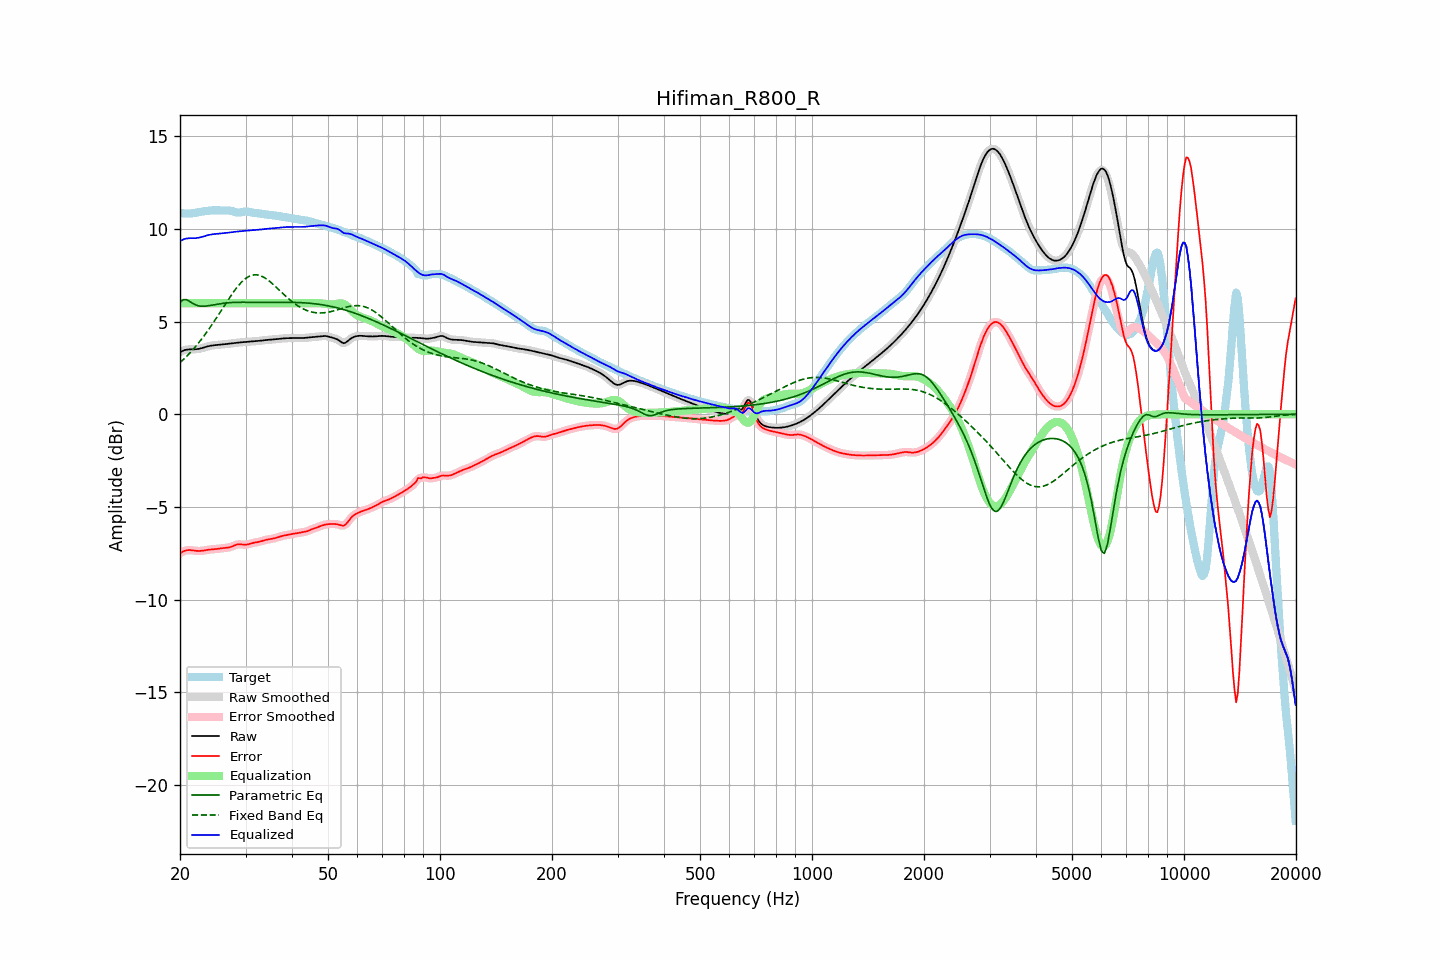

The file beside this chart, header and first rows:
frequency, raw, error, smoothed, error_smoothed, equalization, parametric_eq, fixed_band_eq, equalized_raw, equalized_smoothed, target
20.00, 3.35, -7.51, 3.35, -7.51, 6.00, 6.02, 2.79, 9.35, 9.35, 10.86
20.20, 3.40, -7.46, 3.40, -7.45, 6.00, 6.10, 2.87, 9.40, 9.40, 10.85
20.40, 3.43, -7.41, 3.44, -7.41, 6.00, 6.19, 2.95, 9.43, 9.44, 10.84
20.61, 3.47, -7.37, 3.46, -7.37, 6.00, 6.19, 3.03, 9.47, 9.46, 10.84
20.81, 3.49, -7.35, 3.49, -7.35, 6.00, 6.19, 3.12, 9.49, 9.49, 10.83
21.02, 3.50, -7.33, 3.50, -7.33, 6.00, 6.14, 3.21, 9.50, 9.50, 10.83
21.23, 3.50, -7.33, 3.50, -7.33, 6.00, 6.09, 3.30, 9.50, 9.50, 10.83
21.44, 3.50, -7.34, 3.50, -7.34, 6.00, 6.03, 3.39, 9.50, 9.50, 10.84
21.66, 3.50, -7.35, 3.50, -7.35, 6.00, 5.98, 3.49, 9.50, 9.50, 10.85
21.87, 3.50, -7.36, 3.51, -7.36, 6.00, 5.93, 3.59, 9.50, 9.51, 10.87
22.09, 3.51, -7.37, 3.51, -7.37, 6.00, 5.89, 3.69, 9.51, 9.51, 10.88
22.31, 3.52, -7.38, 3.52, -7.38, 6.00, 5.87, 3.79, 9.52, 9.52, 10.90
22.54, 3.53, -7.38, 3.54, -7.38, 6.00, 5.85, 3.90, 9.53, 9.54, 10.92
22.76, 3.56, -7.38, 3.56, -7.37, 6.00, 5.84, 4.01, 9.56, 9.56, 10.93
22.99, 3.58, -7.36, 3.58, -7.36, 6.00, 5.83, 4.12, 9.58, 9.58, 10.95
23.22, 3.61, -7.35, 3.61, -7.35, 6.00, 5.83, 4.24, 9.61, 9.61, 10.96
23.45, 3.63, -7.34, 3.63, -7.34, 6.00, 5.84, 4.36, 9.63, 9.63, 10.97
23.69, 3.66, -7.32, 3.66, -7.32, 6.00, 5.85, 4.48, 9.66, 9.66, 10.98
23.92, 3.68, -7.31, 3.68, -7.31, 6.00, 5.86, 4.60, 9.68, 9.68, 10.99
24.16, 3.70, -7.30, 3.70, -7.30, 6.00, 5.88, 4.72, 9.70, 9.70, 11.00
24.40, 3.71, -7.29, 3.71, -7.29, 6.00, 5.89, 4.85, 9.71, 9.71, 11.01
24.65, 3.72, -7.29, 3.72, -7.29, 6.00, 5.91, 4.98, 9.72, 9.72, 11.01
24.89, 3.73, -7.28, 3.73, -7.28, 6.00, 5.92, 5.11, 9.73, 9.73, 11.01
25.14, 3.74, -7.27, 3.74, -7.27, 6.00, 5.94, 5.25, 9.74, 9.74, 11.01
25.39, 3.75, -7.26, 3.75, -7.26, 6.00, 5.95, 5.38, 9.75, 9.75, 11.00
25.65, 3.75, -7.25, 3.75, -7.25, 6.00, 5.97, 5.51, 9.75, 9.75, 11.00
25.91, 3.76, -7.23, 3.76, -7.23, 6.00, 5.98, 5.65, 9.76, 9.76, 11.00
26.16, 3.77, -7.22, 3.77, -7.22, 6.00, 5.99, 5.78, 9.77, 9.77, 11.00
26.43, 3.78, -7.21, 3.78, -7.22, 6.00, 6.00, 5.92, 9.78, 9.78, 11.00
26.69, 3.80, -7.21, 3.80, -7.21, 6.00, 6.01, 6.05, 9.80, 9.80, 11.00
26.96, 3.81, -7.20, 3.81, -7.19, 6.00, 6.02, 6.19, 9.81, 9.81, 11.00
27.23, 3.82, -7.18, 3.82, -7.17, 6.00, 6.03, 6.32, 9.82, 9.82, 10.99
27.50, 3.83, -7.15, 3.83, -7.15, 6.00, 6.03, 6.44, 9.83, 9.83, 10.97
27.77, 3.84, -7.11, 3.84, -7.11, 6.00, 6.04, 6.57, 9.84, 9.84, 10.95
28.05, 3.85, -7.08, 3.85, -7.08, 6.00, 6.04, 6.69, 9.85, 9.85, 10.92
28.33, 3.86, -7.05, 3.86, -7.05, 6.00, 6.04, 6.80, 9.86, 9.86, 10.90
28.62, 3.87, -7.02, 3.87, -7.03, 6.00, 6.04, 6.91, 9.87, 9.87, 10.89
28.90, 3.87, -7.02, 3.87, -7.02, 6.00, 6.05, 7.01, 9.87, 9.87, 10.89
29.19, 3.88, -7.02, 3.88, -7.02, 6.00, 6.05, 7.11, 9.88, 9.88, 10.91
29.48, 3.89, -7.03, 3.89, -7.03, 6.00, 6.05, 7.19, 9.89, 9.89, 10.93
29.78, 3.90, -7.04, 3.90, -7.04, 6.00, 6.05, 7.27, 9.90, 9.90, 10.94
30.08, 3.91, -7.04, 3.91, -7.04, 6.00, 6.05, 7.34, 9.91, 9.91, 10.95
30.38, 3.91, -7.03, 3.91, -7.03, 6.00, 6.04, 7.40, 9.91, 9.91, 10.94
30.68, 3.92, -7.00, 3.92, -7.00, 6.00, 6.04, 7.44, 9.92, 9.92, 10.92
30.99, 3.93, -6.98, 3.93, -6.98, 6.00, 6.04, 7.48, 9.93, 9.93, 10.90
31.30, 3.93, -6.95, 3.93, -6.95, 6.00, 6.04, 7.51, 9.93, 9.93, 10.88
31.61, 3.94, -6.93, 3.94, -6.93, 6.00, 6.04, 7.52, 9.94, 9.94, 10.87
31.93, 3.94, -6.92, 3.94, -6.92, 6.00, 6.04, 7.53, 9.94, 9.94, 10.86
32.24, 3.95, -6.91, 3.95, -6.90, 6.00, 6.04, 7.52, 9.95, 9.95, 10.86
32.57, 3.96, -6.89, 3.96, -6.89, 6.00, 6.04, 7.50, 9.96, 9.96, 10.85
32.89, 3.97, -6.87, 3.97, -6.87, 6.00, 6.04, 7.48, 9.97, 9.97, 10.83
33.22, 3.98, -6.84, 3.98, -6.84, 6.00, 6.04, 7.44, 9.98, 9.98, 10.82
33.55, 3.99, -6.81, 3.99, -6.81, 6.00, 6.04, 7.40, 9.99, 9.99, 10.80
33.89, 4.00, -6.79, 4.00, -6.79, 6.00, 6.04, 7.35, 10.00, 10.00, 10.79
34.23, 4.01, -6.77, 4.01, -6.77, 6.00, 6.04, 7.29, 10.01, 10.01, 10.78
34.57, 4.02, -6.75, 4.02, -6.76, 6.00, 6.04, 7.23, 10.02, 10.02, 10.77
34.92, 4.02, -6.74, 4.02, -6.74, 6.00, 6.04, 7.16, 10.02, 10.02, 10.76
35.27, 4.03, -6.72, 4.03, -6.72, 6.00, 6.04, 7.09, 10.03, 10.03, 10.75
35.62, 4.03, -6.71, 4.03, -6.71, 6.00, 6.04, 7.01, 10.03, 10.03, 10.74
35.97, 4.04, -6.69, 4.04, -6.69, 6.00, 6.04, 6.93, 10.04, 10.04, 10.73
... 635 more rows
